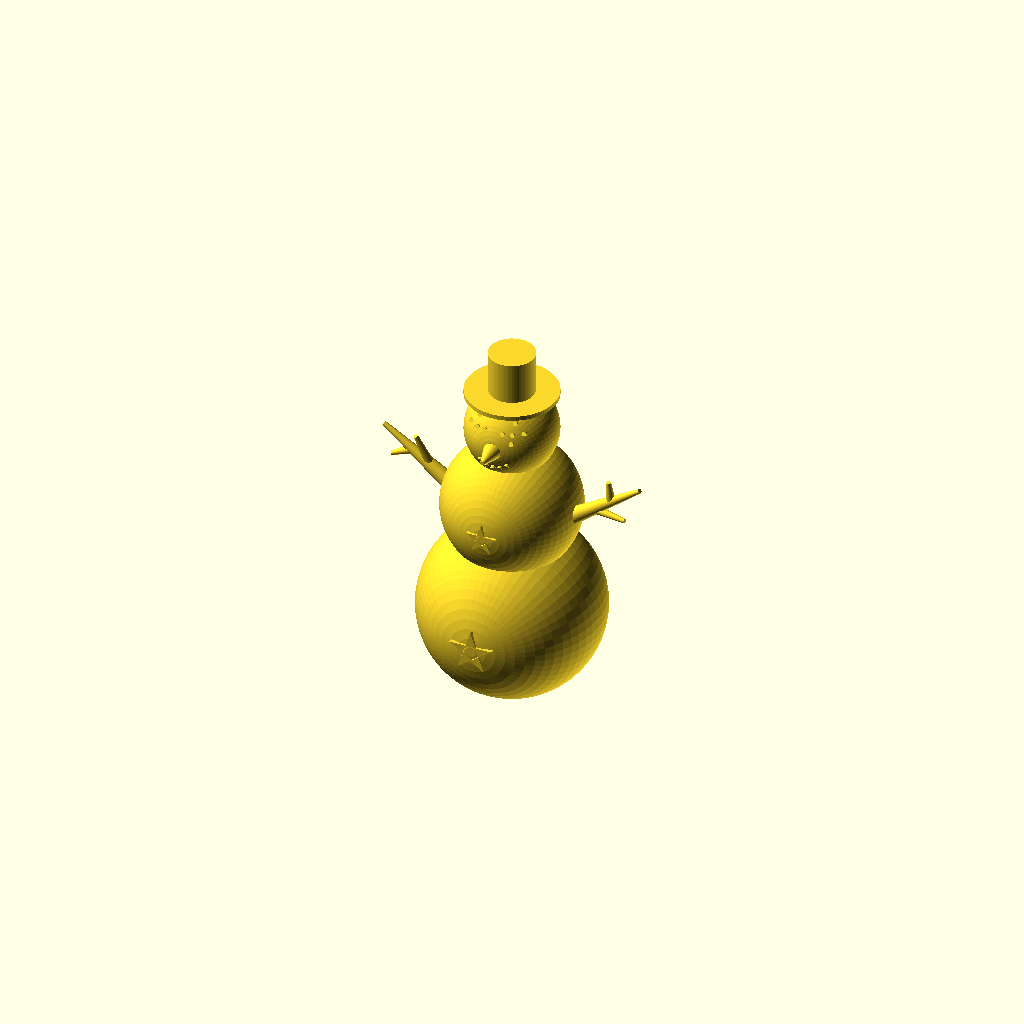
Cell 1: the model at its default parameters.
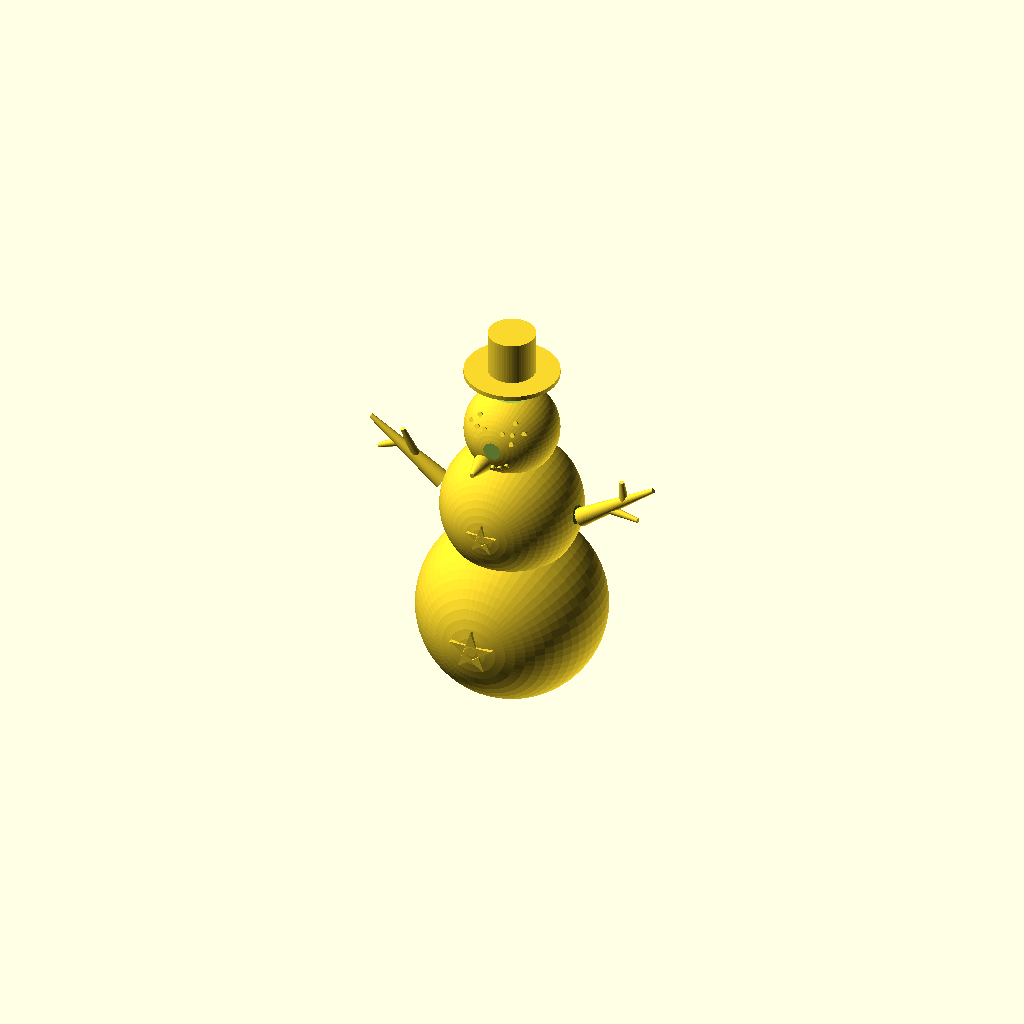
Cell 2: the same model with part_to_render = 6.
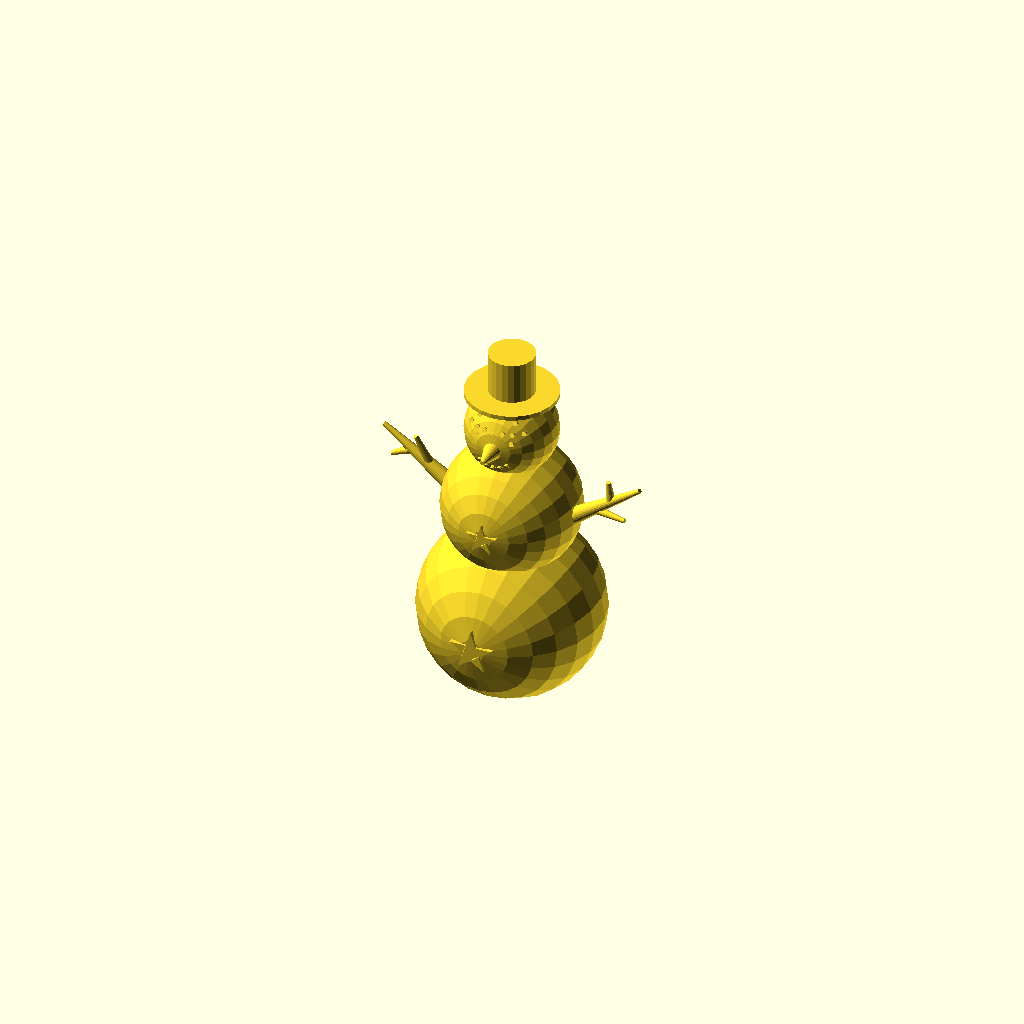
Cell 3: the same model with Render_Quality = 24.
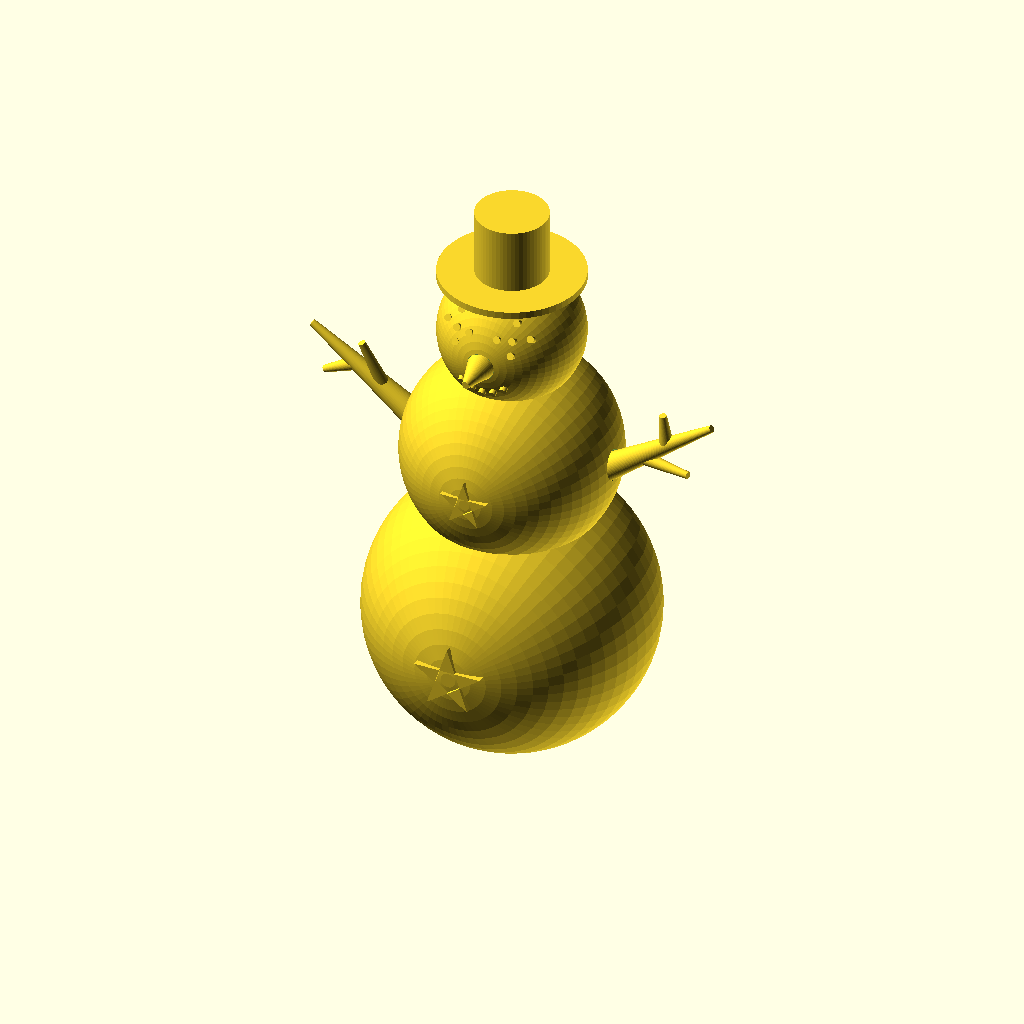
Cell 4: Project_Size = 125 (everything else at default).
One fixed orthographic camera (rotation 55°, 0°, 25°; colour scheme Cornfield) for every cell.
Source of the model, scadFiles/510664/843282.scad:
//Robin Zuo



//

// The parameters below may be changed by the customizer

//

// BEGIN CUSTOMIZER



/* [Snowman Parameters] */



//select part(s) to render

part_to_render = 5; //[1:body, 2:branches, 3:hat, 4:nose, 5:preview_assembled, 6:preview_exploded, 7:all]



//Draft for preview, prduction for final

Render_Quality = 60; //[24:Draft,60:production]



//approx. height when assembled, mm

Project_Size = 80; // [65:125]



// END CUSTOMIZER



//

// The parameters below are not meant to be changed by the customizer

//



$fn=Render_Quality;

scale_factor = 64 * 1;





module body() {

union(){

difference(){

	sphere(r = 20, center = true);//bottom sphere

	translate([0,-20,0])cube([40,5,40], center = true);

}



difference(){

	translate([0,25,0])sphere(r = 15, center = true); //middle sphere

	translate([-14,26,0])rotate([0,90,150])cylinder(r1=2,r2=2,h=4.5); //hole for arm

	translate([14,26,0])rotate([0,90,30])cylinder(r1=2, r2=2, h=4.5);//hole for arm

}



difference(){

	translate([0,44,0])sphere(r = 10, center = true); //top sphere



	translate([-2,42,9.8])cube([4,4,4]); //surface to put nose



	translate([-10,53,-10])cube([20,20,20]);//surface to put hat

}



translate([0,0,19.3])

linear_extrude(height = 1)

polygon([

[5 * cos(162), 5 * sin(162)],

[5 * cos(18), 5 * sin(18)], 

[5 * cos(234), 5 * sin(234)],

[0,5],

[5 * cos(306), 5 * sin(306)]],

[[0,1,2,3,4]], center = true); //STAR!!!



translate([0,25,14.3])

linear_extrude(height = 1)

polygon([

[3.5 * cos(162), 3.5 * sin(162)],

[3.5 * cos(18), 3.5 * sin(18)], 

[3.5 * cos(234), 3.5 * sin(234)],

[0,3.5],

[3.5 * cos(306), 3.5 * sin(306)]],

[[0,1,2,3,4]], center = true); //STAR!!!

//



translate([-3,41.125,8.5])rotate([30,0,0])linear_extrude(height = 1)circle(0.5);//mouth



translate([-1.5,40.28125,8.6])rotate([30,0,0])linear_extrude(height = 1)circle(0.5);//mouth



translate([0,40,8.7])rotate([30,0,0])linear_extrude(height = 1)circle(0.5);//mouth



translate([1.5,40.28125,8.6])rotate([30,0,0])linear_extrude(height = 1)circle(0.5);//mouth



translate([3,41.125,8.5])rotate([30,0,0])linear_extrude(height = 1)circle(0.5);//mouth



//function: y = (1 / 8) * x ^ 2

//



translate([-4,48,7.8])rotate([-30,0,0])linear_extrude(height = 1)circle(0.5);//eye



translate([-6,48,6.3])rotate([-30,0,0])linear_extrude(height = 1)circle(0.5);//eye



translate([-2,48,8.3])rotate([-30,0,0])linear_extrude(height = 1)circle(0.5);//eye



translate([-4,50,6.3])rotate([-30,0,0])linear_extrude(height = 1)circle(0.5);//eye



translate([-4,46,8.3])rotate([-30,0,0])linear_extrude(height = 1)circle(0.5);//eye



//



translate([4,48,7.8])rotate([-30,0,0])linear_extrude(height = 1)circle(0.5);//eye



translate([6,48,6.3])rotate([-30,0,0])linear_extrude(height = 1)circle(0.5);//eye



translate([2,48,8.3])rotate([-30,0,0])linear_extrude(height = 1)circle(0.5);//eye



translate([4,50,6.3])rotate([-30,0,0])linear_extrude(height = 1)circle(0.5);//eye



translate([4,46,8.3])rotate([-30,0,0])linear_extrude(height = 1)circle(0.5);//eye

}

}



//in the honor of sec derivative.... even it does not look like that.....

//



module nose(){

	translate([25,-17.5,0])rotate([270,0,0])cylinder(r1 = 2, r2 = 0.5, h = 5);//nose

}



module branchesL(){

translate([65,-17.5,0])rotate([270,0,0])cylinder(r1=2, r2=0.5, h=20); //arm: y = -0.58x + 17.9



translate([65,-10.5,0])rotate([50,30,170])cylinder(r1=1,r2=0.5,h=8); //branch



translate([65,-5.5,0])rotate([170,-30,120])cylinder(r1=1,r2=0.5,h=5); //branch

}



module branchesR(){

translate([55,-17.5,0])rotate([270,0,0])cylinder(r1=2, r2=0.5, h=20); //arm: y = 0.58x + 17.9



translate([55,-10.5,0])rotate([50,30,170])cylinder(r1=1,r2=0.5,h=8); //branch



translate([55,-5.5,0])rotate([170,-30,120])cylinder(r1=1,r2=0.5,h=5); //branch



}

//



module hat(){

translate([40,-17.3,0])rotate([270,0,0])cylinder(r1 = 5, r2 = 5, h = 10);//cylinder part of the hat



difference(){

translate([40,-16.5,0])rotate([90,0,0])linear_extrude(height = 1)circle(10);//edge of the hat



translate([40,-16.5,0])rotate([90,0,0])linear_extrude(height = 1)circle(4.5);//edge of the hat

}

}



rotate([90,0,0]){

scale ([Project_Size/scale_factor, Project_Size/scale_factor, Project_Size/scale_factor]){

if(part_to_render == 1) {

	body();

}

if(part_to_render == 2) {

	

	translate([10,0,0])branchesL();

	translate([60,-17.3,0])rotate([90,0,0])cylinder(r1 = 5, r2 = 5, h = 1);

	translate([5,0,0])branchesR();

	translate([75,-17.3,0])rotate([90,0,0])cylinder(r1 = 5, r2 = 5, h = 1);

}

if(part_to_render == 3) {

	hat();

}

if(part_to_render == 4) {

	nose();

}

if(part_to_render == 5) {

	body();

	translate([-25,44,27])rotate([90,0,0])nose();

	translate([-40,70,0])hat();



	translate([-27,35,55])rotate([0,90,55])branchesR();



	translate([27,35,65])rotate([0,90,-55])branchesL();

}



if(part_to_render == 6) {

	body();

	translate([-25,44,32])rotate([90,0,0])nose();

	translate([-40,75,0])hat();

	translate([-30,36,55])rotate([0,90,55])branchesR();

	translate([30,36,65])rotate([0,90,-55])branchesL();

}

	

if(part_to_render == 7) {

	body();

	translate([10,0,0])branchesL();

	translate([5,0,0])branchesR();

	nose();

	hat();

	translate([60,-17.3,0])rotate([90,0,0])cylinder(r1 = 5, r2 = 5, h = 1);

translate([75,-17.3,0])rotate([90,0,0])cylinder(r1 = 5, r2 = 5, h = 1);

}

} //end scale

}
Parameter table extracted from the source (name, type, default, range or options):
part_to_render: number, default 5, options 1, 2, 3, 4, 5, 6, 7
Render_Quality: number, default 60, options 24, 60
Project_Size: number, default 80, range 65 to 125
